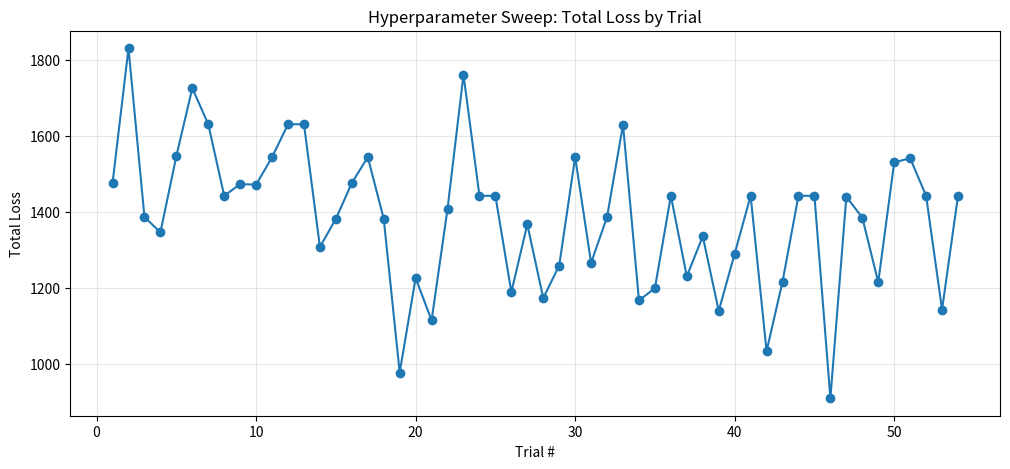
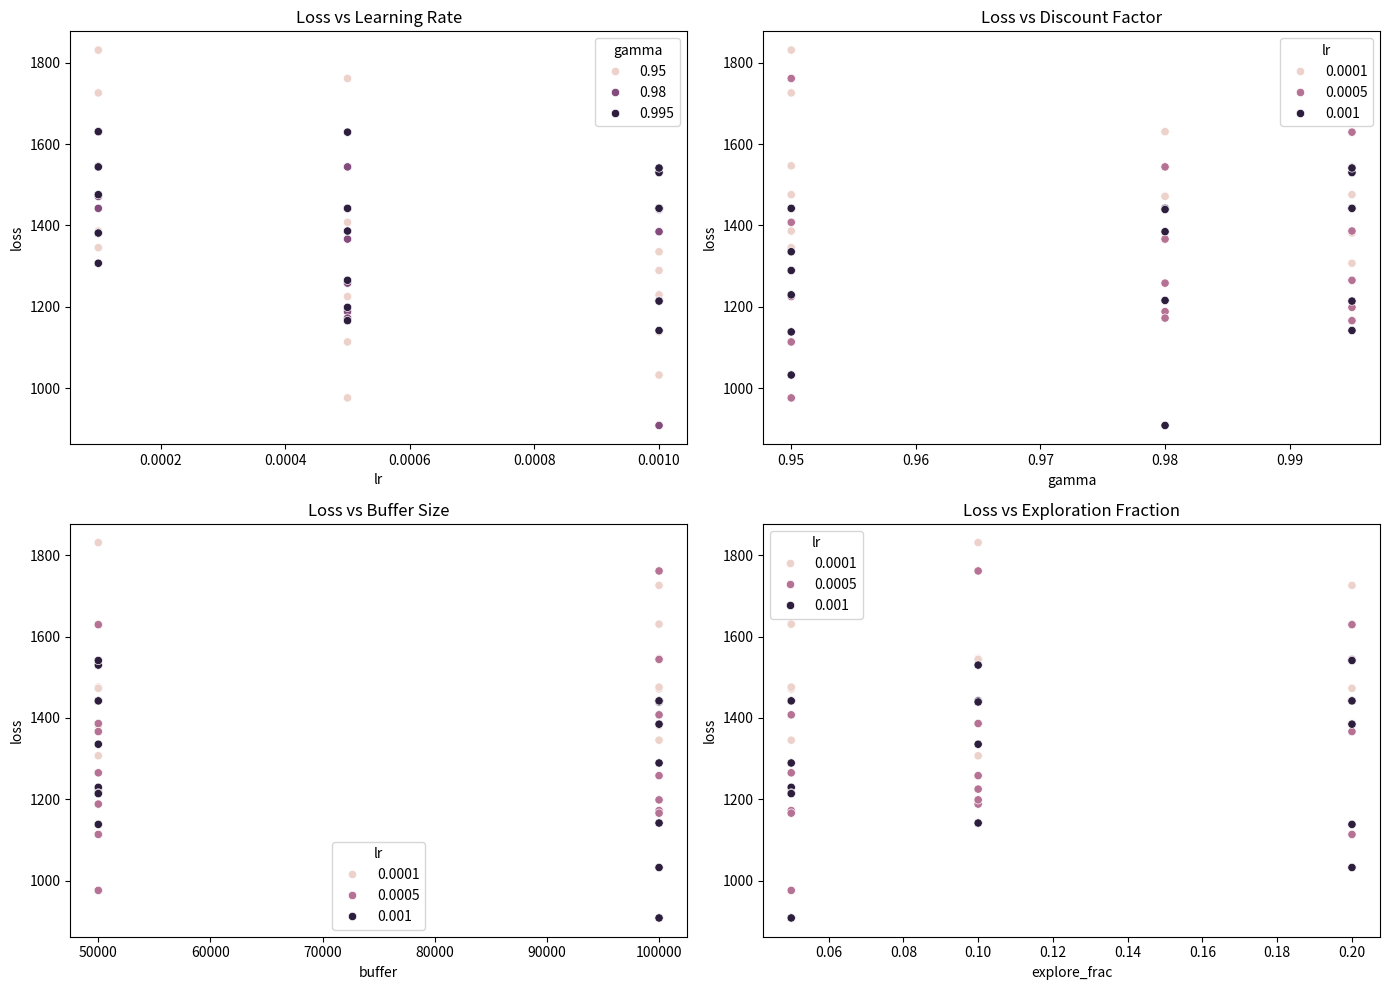
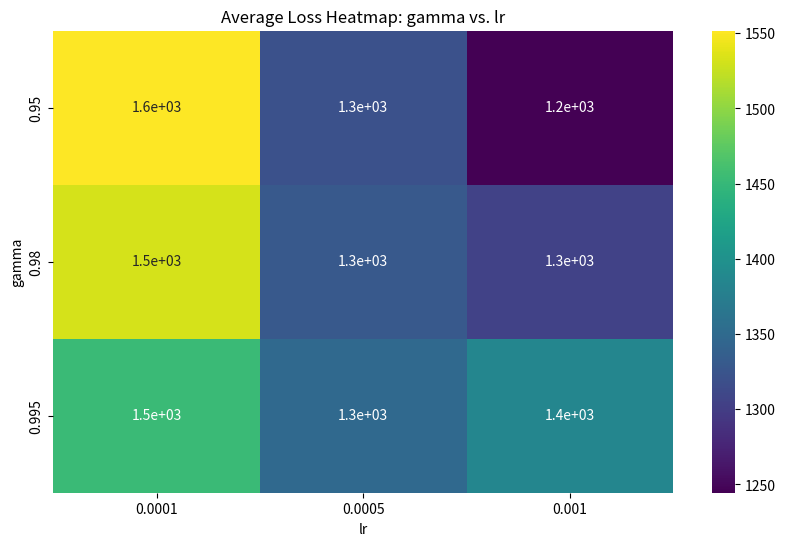

Write the Python code that produced these figures, in order.
import pandas as pd
import matplotlib.pyplot as plt
import seaborn as sns

# -------------------------------
# Enter the tuning results
# -------------------------------

data = [
    (1, 0.0001, 0.95, 50000, 0.05, 1475.61),
    (2, 0.0001, 0.95, 50000, 0.10, 1830.75),
    (3, 0.0001, 0.95, 50000, 0.20, 1386.25),
    (4, 0.0001, 0.95, 100000, 0.05, 1345.31),
    (5, 0.0001, 0.95, 100000, 0.10, 1546.50),
    (6, 0.0001, 0.95, 100000, 0.20, 1725.59),
    (7, 0.0001, 0.98, 50000, 0.05, 1630.44),
    (8, 0.0001, 0.98, 50000, 0.10, 1441.92),
    (9, 0.0001, 0.98, 50000, 0.20, 1472.75),
    (10, 0.0001, 0.98, 100000, 0.05, 1471.30),
    (11, 0.0001, 0.98, 100000, 0.10, 1543.81),
    (12, 0.0001, 0.98, 100000, 0.20, 1630.44),
    (13, 0.0001, 0.995, 50000, 0.05, 1630.44),
    (14, 0.0001, 0.995, 50000, 0.10, 1307.08),
    (15, 0.0001, 0.995, 50000, 0.20, 1381.33),
    (16, 0.0001, 0.995, 100000, 0.05, 1475.61),
    (17, 0.0001, 0.995, 100000, 0.10, 1543.81),
    (18, 0.0001, 0.995, 100000, 0.20, 1381.33),
    (19, 0.0005, 0.95, 50000, 0.05, 976.27),
    (20, 0.0005, 0.95, 50000, 0.10, 1225.16),
    (21, 0.0005, 0.95, 50000, 0.20, 1113.77),
    (22, 0.0005, 0.95, 100000, 0.05, 1407.63),
    (23, 0.0005, 0.95, 100000, 0.10, 1761.10),
    (24, 0.0005, 0.95, 100000, 0.20, 1441.92),
    (25, 0.0005, 0.98, 50000, 0.05, 1441.92),
    (26, 0.0005, 0.98, 50000, 0.10, 1188.34),
    (27, 0.0005, 0.98, 50000, 0.20, 1366.49),
    (28, 0.0005, 0.98, 100000, 0.05, 1172.38),
    (29, 0.0005, 0.98, 100000, 0.10, 1258.26),
    (30, 0.0005, 0.98, 100000, 0.20, 1543.81),
    (31, 0.0005, 0.995, 50000, 0.05, 1265.18),
    (32, 0.0005, 0.995, 50000, 0.10, 1386.25),
    (33, 0.0005, 0.995, 50000, 0.20, 1629.16),
    (34, 0.0005, 0.995, 100000, 0.05, 1166.09),
    (35, 0.0005, 0.995, 100000, 0.10, 1198.71),
    (36, 0.0005, 0.995, 100000, 0.20, 1441.92),
    (37, 0.001, 0.95, 50000, 0.05, 1229.48),
    (38, 0.001, 0.95, 50000, 0.10, 1335.39),
    (39, 0.001, 0.95, 50000, 0.20, 1138.45),
    (40, 0.001, 0.95, 100000, 0.05, 1289.33),
    (41, 0.001, 0.95, 100000, 0.10, 1441.92),
    (42, 0.001, 0.95, 100000, 0.20, 1032.54),
    (43, 0.001, 0.98, 50000, 0.05, 1215.72),
    (44, 0.001, 0.98, 50000, 0.10, 1441.92),
    (45, 0.001, 0.98, 50000, 0.20, 1441.92),
    (46, 0.001, 0.98, 100000, 0.05, 908.59),
    (47, 0.001, 0.98, 100000, 0.10, 1439.18),
    (48, 0.001, 0.98, 100000, 0.20, 1384.69),
    (49, 0.001, 0.995, 50000, 0.05, 1214.12),
    (50, 0.001, 0.995, 50000, 0.10, 1529.82),
    (51, 0.001, 0.995, 50000, 0.20, 1541.08),
    (52, 0.001, 0.995, 100000, 0.05, 1441.92),
    (53, 0.001, 0.995, 100000, 0.10, 1141.84),
    (54, 0.001, 0.995, 100000, 0.20, 1441.92),
]

df = pd.DataFrame(data, columns=[
    "trial", "lr", "gamma", "buffer", "explore_frac", "loss"
])

print(df.head())


# -------------------------------
# Visualization 1 — Loss by trial
# -------------------------------

plt.figure(figsize=(12,5))
plt.plot(df["trial"], df["loss"], marker='o')
plt.title("Hyperparameter Sweep: Total Loss by Trial")
plt.xlabel("Trial #")
plt.ylabel("Total Loss")
plt.grid(alpha=0.3)
plt.show()


# -------------------------------
# Visualization 2 — Scatter plots
# -------------------------------

fig, axes = plt.subplots(2, 2, figsize=(14,10))

sns.scatterplot(ax=axes[0,0], data=df, x="lr", y="loss", hue="gamma")
axes[0,0].set_title("Loss vs Learning Rate")

sns.scatterplot(ax=axes[0,1], data=df, x="gamma", y="loss", hue="lr")
axes[0,1].set_title("Loss vs Discount Factor")

sns.scatterplot(ax=axes[1,0], data=df, x="buffer", y="loss", hue="lr")
axes[1,0].set_title("Loss vs Buffer Size")

sns.scatterplot(ax=axes[1,1], data=df, x="explore_frac", y="loss", hue="lr")
axes[1,1].set_title("Loss vs Exploration Fraction")

plt.tight_layout()
plt.show()


# -------------------------------
# Visualization 3 — Heatmap grid
# -------------------------------

pivot = df.pivot_table(
    index="gamma",
    columns="lr",
    values="loss",
    aggfunc="mean"
)

plt.figure(figsize=(10,6))
sns.heatmap(pivot, annot=True, cmap="viridis")
plt.title("Average Loss Heatmap: gamma vs. lr")
plt.show()


# -------------------------------
# Best trial
# -------------------------------
best = df.loc[df["loss"].idxmin()]
print("\nBEST TRIAL:")
print(best)
